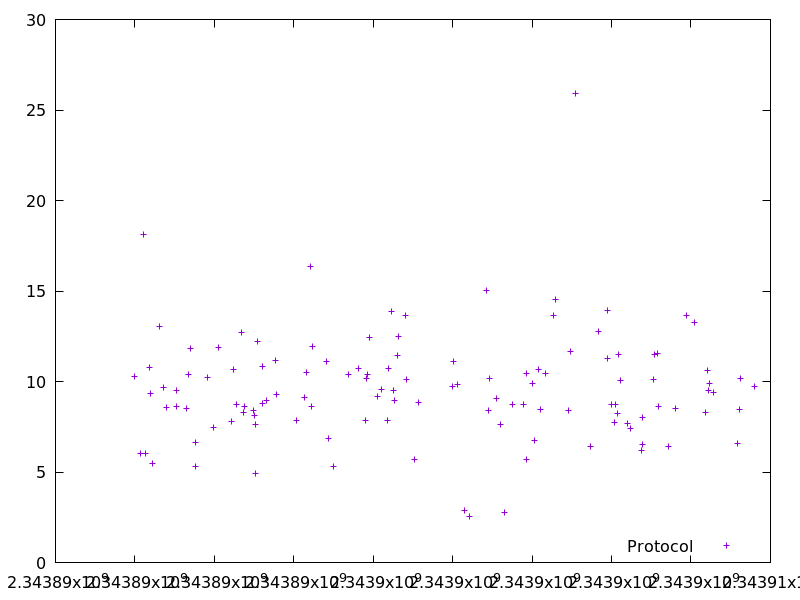

The file beside this chart, header and first rows:
2343889981.387806, 10.280544
2343890148, 6.027
2343890204, 18.11
2343890266, 6.004
2343890355, 10.79
2343890386, 9.338
2343890446, 5.497
2343890617, 13.05
2343890717, 9.684
2343890792, 8.562
2343891049, 8.63
2343891058, 9.485
2343891291, 8.53
2343891347, 10.39
2343891401, 11.8
2343891525, 5.326
2343891532, 6.628
2343891815, 10.2
2343891979, 7.441
2343892110, 11.87
2343892426, 7.773
2343892480, 10.65
2343892561, 8.739
2343892678, 12.7
2343892736, 8.305
2343892770, 8.652
2343892995, 8.421
2343893003, 8.139
2343893033, 7.604
2343893047, 4.935
2343893083, 12.2
2343893208, 10.83
2343893224, 8.764
2343893317, 8.958
2343893529, 11.18
2343893563, 9.293
2343894066, 7.834
2343894268, 9.115
2343894324, 10.49
2343894426, 16.34
2343894449, 8.595
2343894462, 11.96
2343894811, 11.13
2343894863, 6.857
2343895005, 5.279
2343895376, 10.4
2343895638, 10.75
2343895794, 7.822
2343895839, 10.15
2343895850, 10.37
2343895896, 12.44
2343896096, 9.193
2343896219, 9.562
2343896363, 7.865
2343896382, 10.71
2343896464, 13.89
2343896511, 9.498
2343896528, 8.974
2343896616, 11.44
2343896629, 12.5
2343896818, 13.68
... 60 more rows
